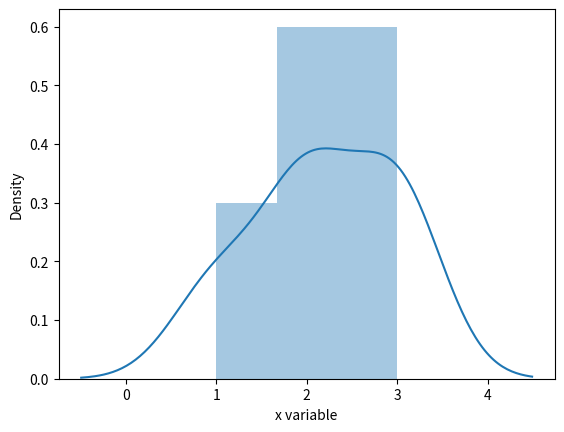

Write Python code to recreate this figure.
import pandas as pd
import seaborn as sns
import matplotlib.pyplot as plt
x = [1,1,2,2,2,2,3,3,3,3]
x = pd.Series(x, name="x variable")
ax = sns.distplot(x)
plt.show()